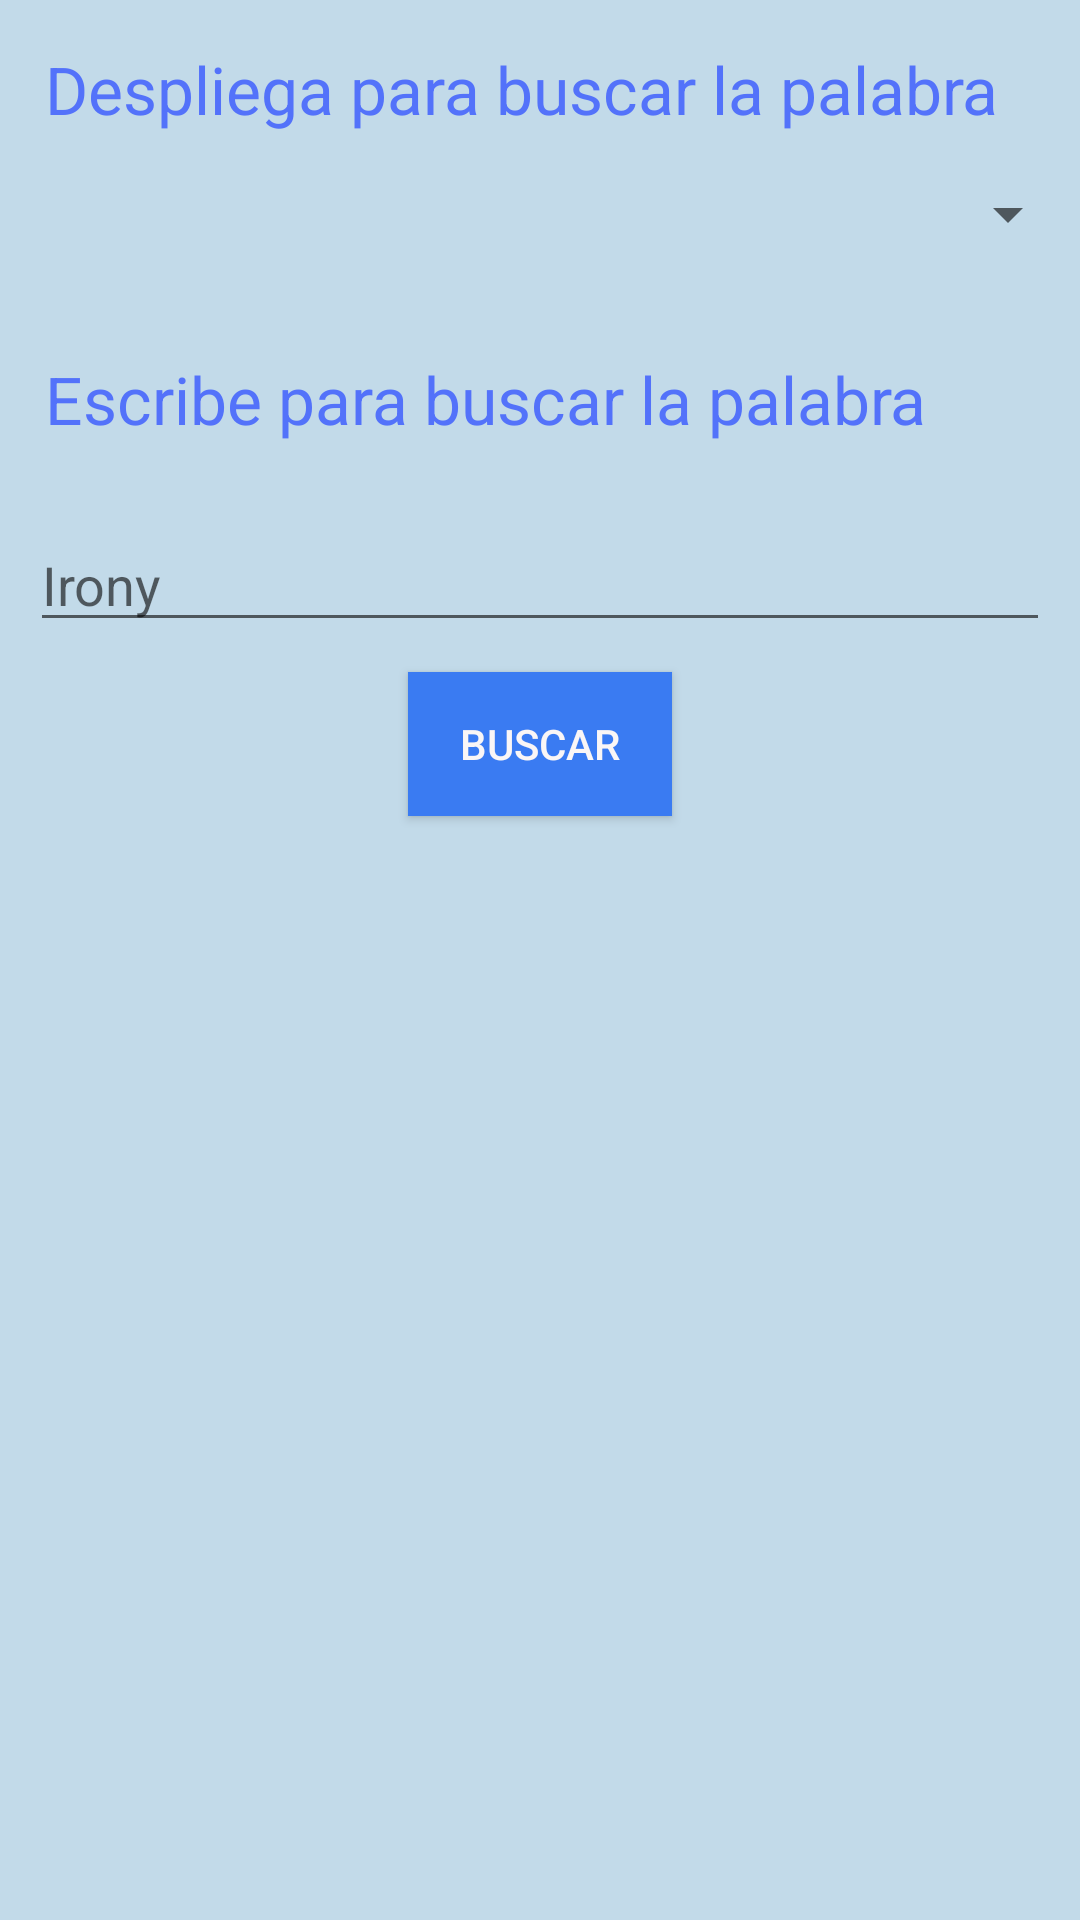

Layout XML and referenced resources for this Android screen:
<!-- AndroidManifest.xml: application theme AppTheme -->
<!-- res/layout/activity_user_caption.xml -->
<?xml version="1.0" encoding="utf-8"?>
<LinearLayout xmlns:android="http://schemas.android.com/apk/res/android"
    xmlns:tools="http://schemas.android.com/tools"
    android:orientation="vertical"
    android:layout_width="match_parent"
    android:layout_height="match_parent"
    tools:context="com.englishnary.eridev.android.englishnary.UserCaptionActivity"
    android:background="#c2dae9">

    <TextView
        android:layout_width="wrap_content"
        android:layout_height="wrap_content"
        android:textAppearance="?android:attr/textAppearanceMedium"
        android:text="@string/spiner"
        android:id="@+id/textView_word_find"
        android:padding="15dp"
        android:textColor="#5372fa"
        android:textSize="22dp" />

    <Spinner
        android:layout_width="match_parent"
        android:layout_height="wrap_content"
        android:id="@+id/spinnerPalabras" />

    <TextView
        android:layout_width="wrap_content"
        android:layout_height="wrap_content"
        android:textAppearance="?android:attr/textAppearanceMedium"
        android:text="@string/edit"
        android:id="@+id/textView2"
        android:layout_marginTop="20dp"
        android:autoText="false"
        android:textColor="#5372fa"
        android:textSize="22dp"
        android:padding="15dp" />

    <EditText
        android:layout_width="match_parent"
        android:layout_height="wrap_content"
        android:id="@+id/etPalabraIntro"
        android:hint="Irony"
        android:layout_margin="10dp"
        android:enabled="true" />

    <Button
        android:layout_width="wrap_content"
        android:layout_height="wrap_content"
        android:text="Buscar"
        android:id="@+id/btnBuscar"
        android:layout_gravity="center_horizontal"
        android:background="#3a7bf2"
        android:textColor="#faf6f6" />
</LinearLayout>
<!-- resources referenced by this layout -->
<resources>
  <string name="edit">Escribe para  buscar la palabra</string>
  <string name="spiner">Despliega para  buscar la palabra</string>
</resources>
